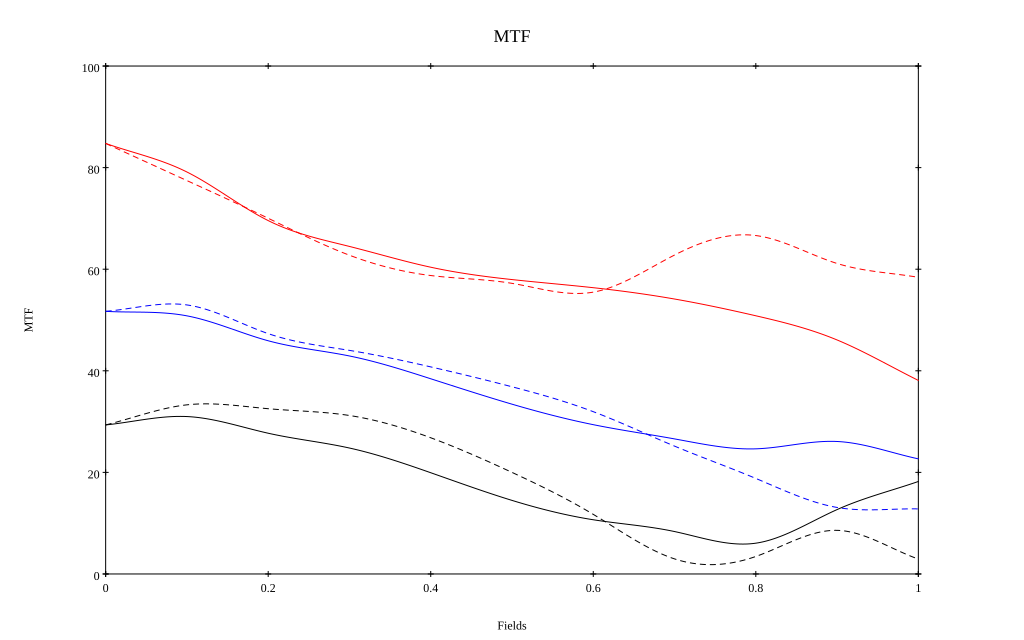

Values plotted in this chart, from the file beside it:
, 0, 0.1, 0.2, 0.3, 0.4, 0.5, 0.6, 0.7, 0.8, 0.9, 1
10 sag, 0.848, 0.791, 0.696, 0.645, 0.604, 0.58, 0.564, 0.541, 0.508, 0.461, 0.381
10 tan, 0.848, 0.774, 0.7, 0.628, 0.588, 0.572, 0.555, 0.628, 0.666, 0.611, 0.584
30 sag, 0.517, 0.508, 0.459, 0.429, 0.384, 0.334, 0.294, 0.266, 0.246, 0.261, 0.227
30 tan, 0.517, 0.53, 0.473, 0.44, 0.408, 0.369, 0.32, 0.252, 0.188, 0.131, 0.128
50 sag, 0.293, 0.31, 0.277, 0.248, 0.199, 0.145, 0.107, 0.084, 0.061, 0.127, 0.182
50 tan, 0.293, 0.333, 0.325, 0.312, 0.268, 0.2, 0.117, 0.03, 0.034, 0.086, 0.029
